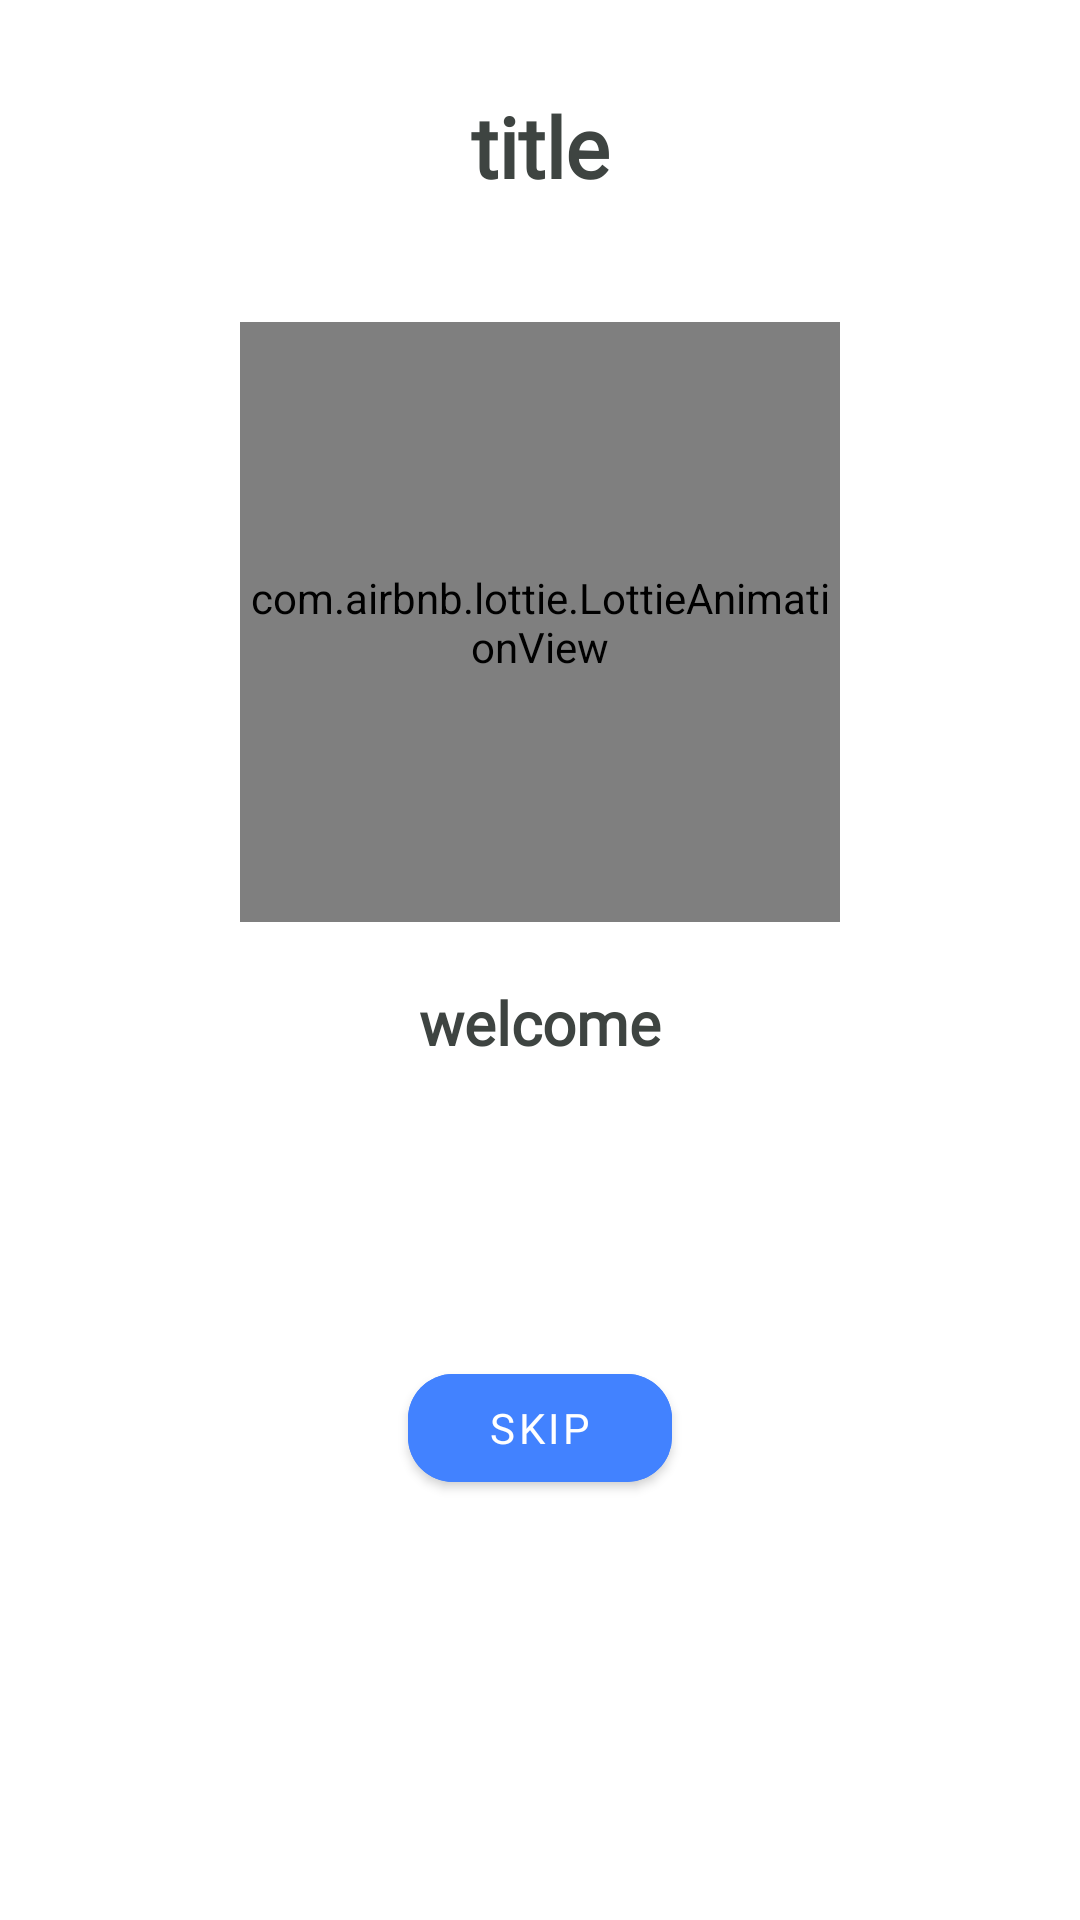

Produce the Android XML layout that renders to this screen, including the resource entries it uses.
<!-- AndroidManifest.xml: application theme Theme.FittnessProjectApp -->
<!-- res/layout/fragment_board.xml -->
<?xml version="1.0" encoding="utf-8"?>
<androidx.constraintlayout.widget.ConstraintLayout xmlns:android="http://schemas.android.com/apk/res/android"
    xmlns:tools="http://schemas.android.com/tools"
    android:layout_width="match_parent"
    android:layout_height="match_parent"
    xmlns:app="http://schemas.android.com/apk/res-auto"
    android:background="@color/backround"
    tools:context=".onboard.BoardFragment">

    <TextView
    android:id="@+id/tv_name"
    android:layout_width="wrap_content"
    android:layout_height="wrap_content"
    android:text="@string/title"
    android:gravity="center"
    android:layout_marginHorizontal="10dp"
    android:textStyle="bold"
    android:textSize="28sp"
    android:textColor="@color/text_home_color"
    app:layout_constraintTop_toTopOf="parent"
    app:layout_constraintStart_toStartOf="parent"
    app:layout_constraintEnd_toEndOf="parent"
    android:fontFamily="@font/poppins_regular"
    android:layout_marginTop="30dp"

    />

    <com.airbnb.lottie.LottieAnimationView
        android:id="@+id/lottieAnimationView"
        android:layout_width="200dp"
        android:layout_height="200dp"
        app:lottie_autoPlay="true"
        app:lottie_rawRes="@raw/fitness"
        app:lottie_loop="true"
        app:layout_constraintTop_toBottomOf="@id/tv_name"
        app:layout_constraintStart_toStartOf="parent"
        app:layout_constraintEnd_toEndOf="parent"
        android:layout_marginTop="40dp"
        />

    <TextView
        android:id="@+id/tv_desc"
        android:layout_width="wrap_content"
        android:layout_height="wrap_content"
        app:layout_constraintTop_toBottomOf="@id/lottieAnimationView"
        app:layout_constraintEnd_toEndOf="parent"
        app:layout_constraintStart_toStartOf="parent"
        android:textSize="20sp"
        android:textColor="@color/text_home_color"
        android:text="@string/welcome"
        android:fontFamily="@font/poppins_regular"
        android:gravity="center"
        android:textStyle="bold"
        android:layout_marginTop="20dp"
        />

    <com.google.android.material.button.MaterialButton
        android:id="@+id/btn_next"
        android:layout_width="wrap_content"
        android:layout_height="wrap_content"
        app:layout_constraintBottom_toBottomOf="parent"
        app:layout_constraintStart_toStartOf="parent"
        app:layout_constraintEnd_toEndOf="parent"
        android:layout_marginBottom="140dp"
        android:text="@string/skip"
        app:cornerRadius="15dp"
        android:textColor="@color/white"
        android:fontFamily="@font/poppins_regular"
        android:backgroundTint="@color/bottom_color"
        />

</androidx.constraintlayout.widget.ConstraintLayout>
<!-- resources referenced by this layout -->
<resources>
  <color name="backround">#F5FFFFFF</color>
  <color name="bottom_color">#4282FF</color>
  <color name="text_home_color">#3E4441</color>
  <color name="white">#FFFFFFFF</color>
  <string name="skip">skip</string>
  <string name="title">title</string>
  <string name="welcome">welcome</string>
  <style name="Theme.FittnessProjectApp" parent="Theme.MaterialComponents.DayNight.NoActionBar">
          
  
          <item name="colorOnSecondary">@color/black</item>
          
          <item name="android:statusBarColor">?attr/colorPrimaryVariant</item>
          
      </style>
  <color name="black">#FF000000</color>
</resources>
